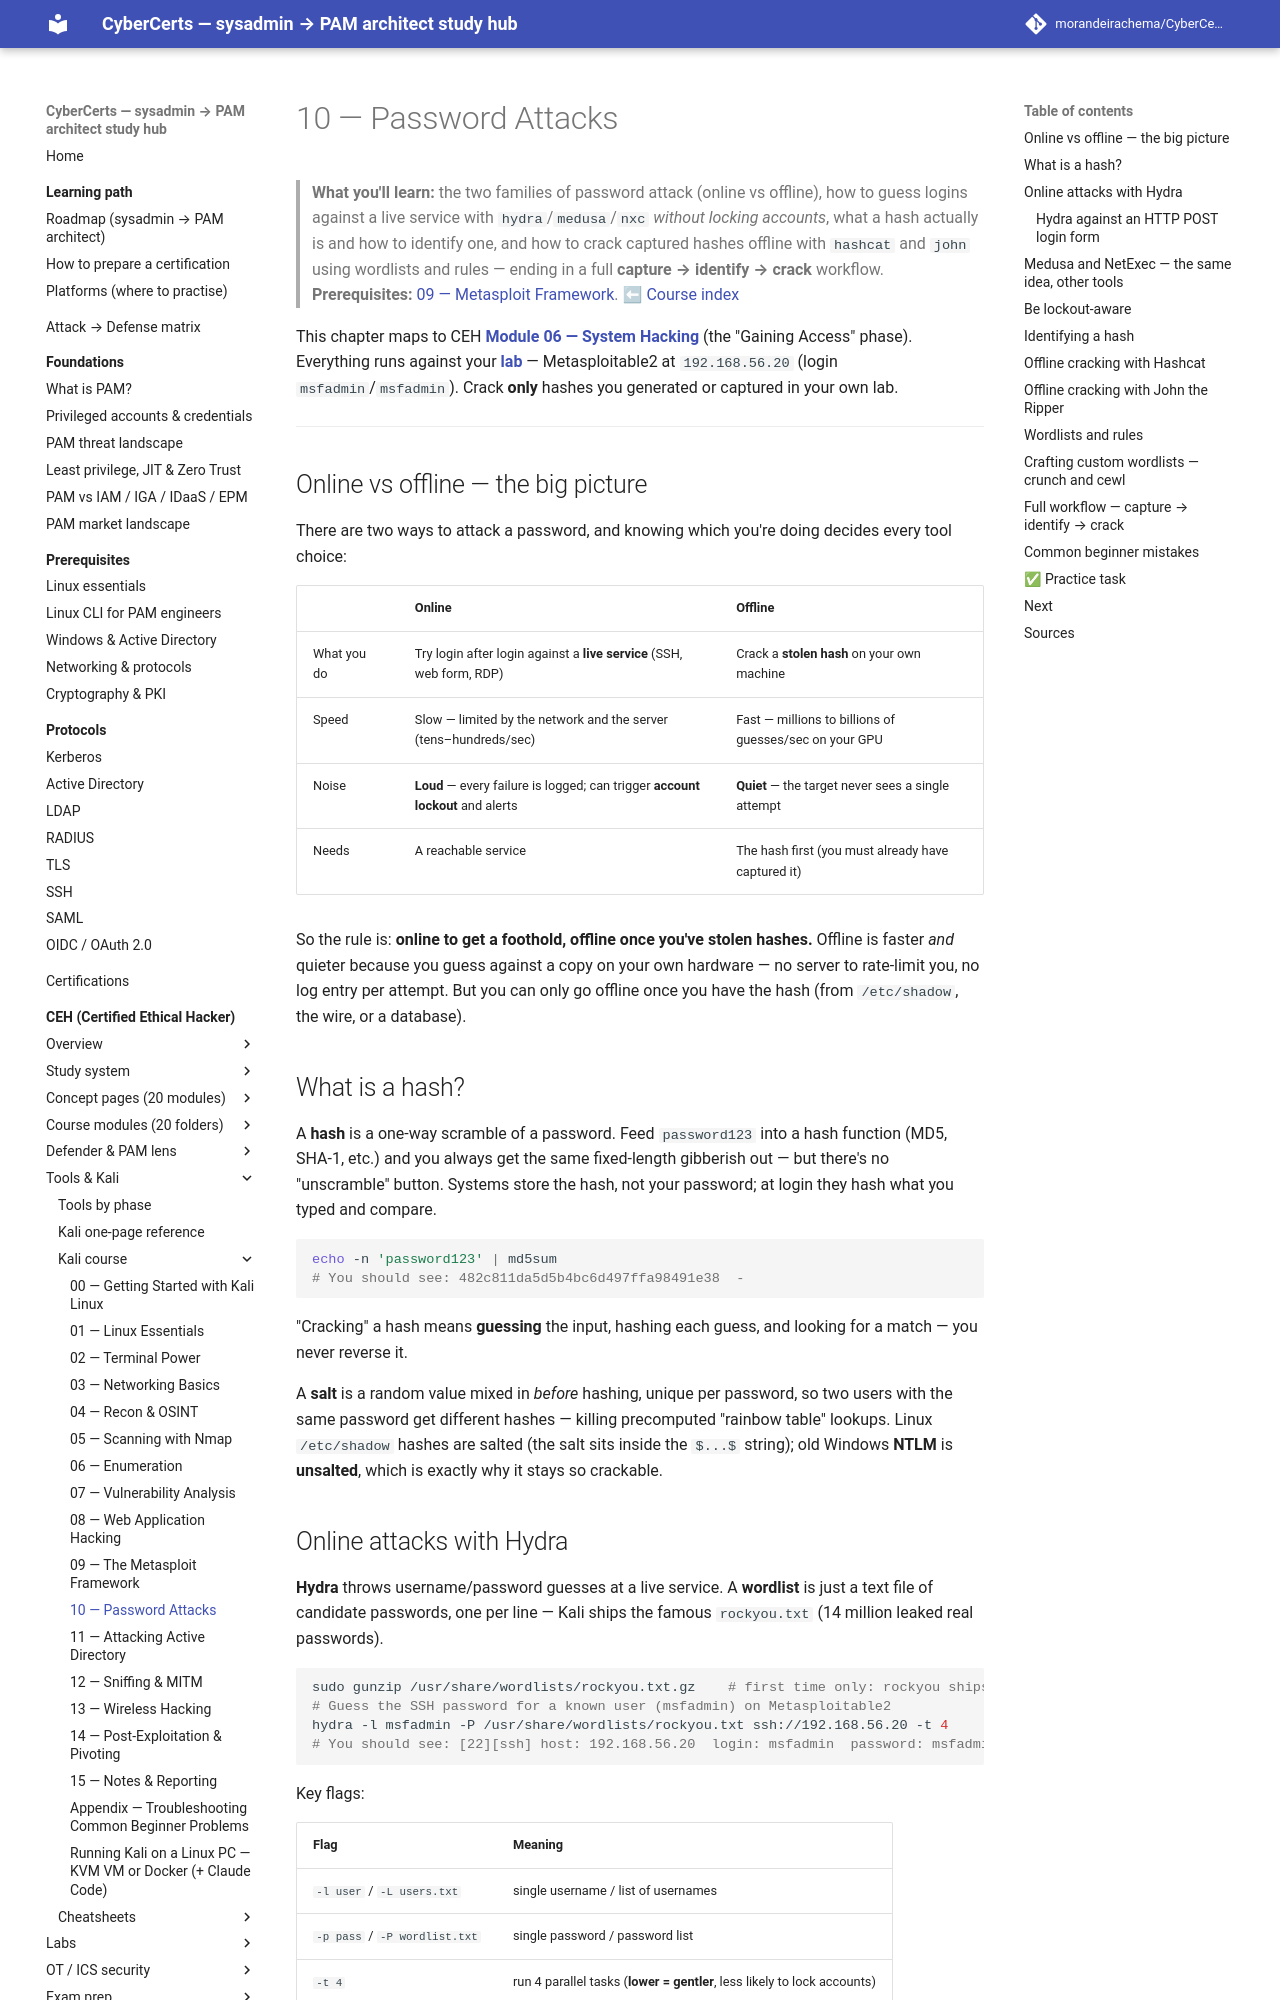

repository: morandeirachema/CyberCerts · page: certs/ceh/kali/10-password-attacks/index.html · generator: mkdocs

# 10 — Password Attacks

> **What you'll learn:** the two families of password attack (online vs offline), how to guess logins against a live service with `hydra`/`medusa`/`nxc` *without locking accounts*, what a hash actually is and how to identify one, and how to crack captured hashes offline with `hashcat` and `john` using wordlists and rules — ending in a full **capture → identify → crack** workflow.
> **Prerequisites:** [09 — Metasploit Framework](09-metasploit.md). ⬅ [Course index](README.md)

This chapter maps to CEH **[Module 06 — System Hacking](../modules/06-system-hacking/README.md)** (the "Gaining Access" phase). Everything runs against your **[lab](../labs/README.md)** — Metasploitable2 at `192.168.56.20` (login `msfadmin`/`msfadmin`). Crack **only** hashes you generated or captured in your own lab.

---

## Online vs offline — the big picture

There are two ways to attack a password, and knowing which you're doing decides every tool choice:

| | **Online** | **Offline** |
|---|---|---|
| What you do | Try login after login against a **live service** (SSH, web form, RDP) | Crack a **stolen hash** on your own machine |
| Speed | Slow — limited by the network and the server (tens–hundreds/sec) | Fast — millions to billions of guesses/sec on your GPU |
| Noise | **Loud** — every failure is logged; can trigger **account lockout** and alerts | **Quiet** — the target never sees a single attempt |
| Needs | A reachable service | The hash first (you must already have captured it) |

So the rule is: **online to get a foothold, offline once you've stolen hashes.** Offline is faster *and* quieter because you guess against a copy on your own hardware — no server to rate-limit you, no log entry per attempt. But you can only go offline once you have the hash (from `/etc/shadow`, the wire, or a database).

## What is a hash?

A **hash** is a one-way scramble of a password. Feed `password123` into a hash function (MD5, SHA-1, etc.) and you always get the same fixed-length gibberish out — but there's no "unscramble" button. Systems store the hash, not your password; at login they hash what you typed and compare.

```bash
echo -n 'password123' | md5sum
# You should see: 482c811da5d5b4bc6d497ffa98491e38  -
```

"Cracking" a hash means **guessing** the input, hashing each guess, and looking for a match — you never reverse it.

A **salt** is a random value mixed in *before* hashing, unique per password, so two users with the same password get different hashes — killing precomputed "rainbow table" lookups. Linux `/etc/shadow` hashes are salted (the salt sits inside the `$...$` string); old Windows **NTLM** is **unsalted**, which is exactly why it stays so crackable.
